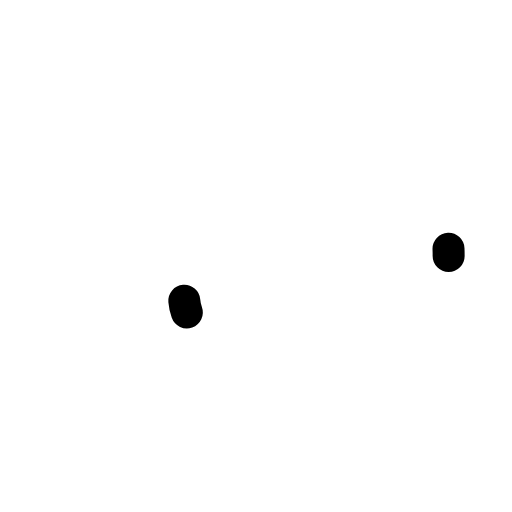
t = 0.00 s
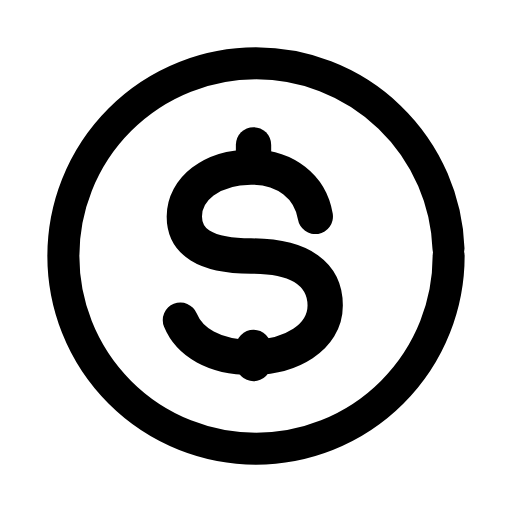
t = 0.25 s
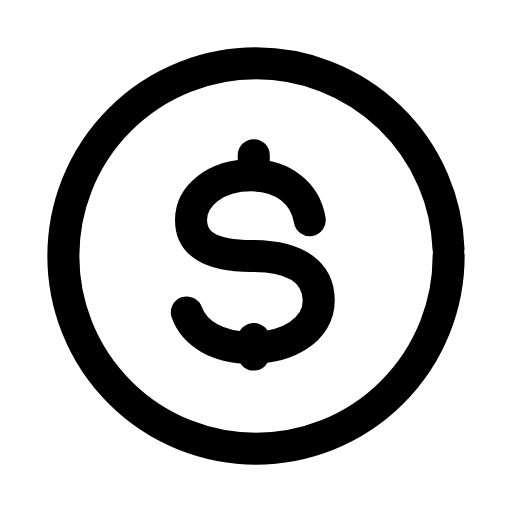
t = 0.50 s
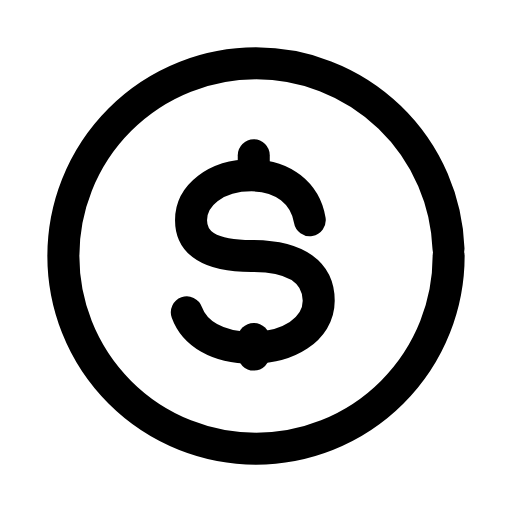
t = 0.75 s
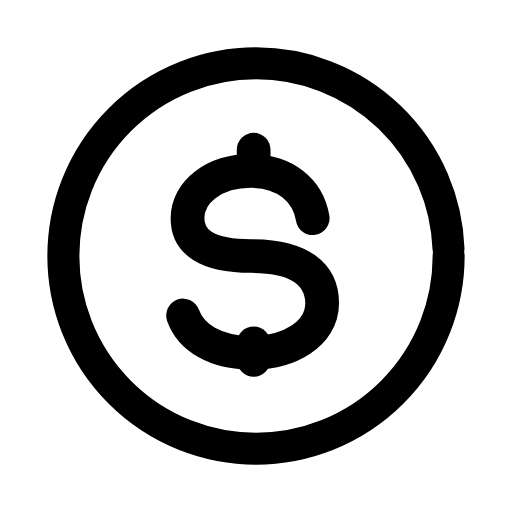
t = 1.00 s
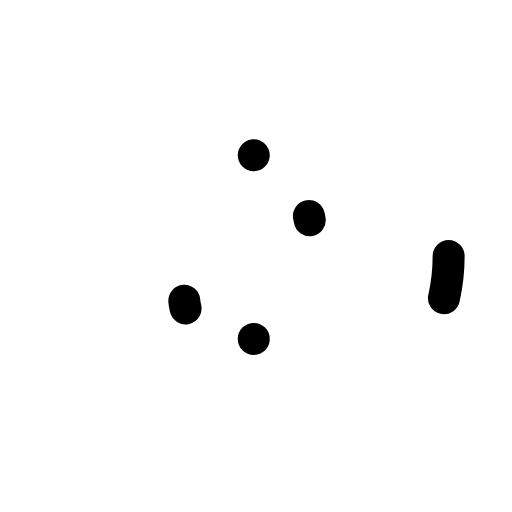
t = 1.25 s

The animated SVG that drew these frames (rendered in a browser with its animation timeline set to each time). Animation: 5 SMIL elements (animate=4,animateTransform=1); one cycle of 1.50 s, repeats indefinitely.

<svg xmlns="http://www.w3.org/2000/svg" width="24" height="24" viewBox="0 0 24 24" fill="none"><g transform="translate(-0.6 -0.6) scale(1.05)"><circle stroke="currentColor" stroke-width="1.429" stroke-linecap="round" stroke-linejoin="round" fill="none" cx="12" cy="12" r="8.6" pathLength="1" stroke-dasharray="1"><animate attributeName="stroke-dashoffset" values="1;1;0;0;0;0;1;1;1" keyTimes="0;0;0.189;0.45;0.6;0.774;0.9;0.9;1" dur="1.5s" repeatCount="indefinite" calcMode="spline" keySplines="0.16 1 0.3 1;0.16 1 0.3 1;0.16 1 0.3 1;0.16 1 0.3 1;0.16 1 0.3 1;0.16 1 0.3 1;0.16 1 0.3 1;0.16 1 0.3 1"/></circle><g transform="translate(12 12)"><g><animateTransform attributeName="transform" type="scale" values="1;1;1.12;1;1;1;1;1.12;1;1;1" keyTimes="0;0.135;0.2475;0.36;0.45;0.6;0.66;0.735;0.81;0.9;1" dur="1.5s" repeatCount="indefinite" calcMode="spline" keySplines="0.16 1 0.3 1;0.16 1 0.3 1;0.16 1 0.3 1;0.16 1 0.3 1;0.16 1 0.3 1;0.16 1 0.3 1;0.16 1 0.3 1;0.16 1 0.3 1;0.16 1 0.3 1;0.16 1 0.3 1"/><g transform="translate(-12 -12)"><g><path stroke="currentColor" stroke-width="1.429" stroke-linecap="round" stroke-linejoin="round" fill="none" d="M14.4 10.4C14.2 9.2 13.2 8.4 11.8 8.4C10.2 8.4 9.1 9.3 9.1 10.4C9.1 11.4 9.9 12 11.8 12C13.9 12 14.8 12.8 14.8 14C14.8 15.3 13.4 16.1 11.8 16.1C10 16.1 8.9 15.2 8.8 14" pathLength="1" stroke-dasharray="1"><animate attributeName="stroke-dashoffset" values="1;1;0;0;0;0;1;1;1" keyTimes="0;0.0315;0.2205;0.45;0.6;0.753;0.879;0.9;1" dur="1.5s" repeatCount="indefinite" calcMode="spline" keySplines="0.16 1 0.3 1;0.16 1 0.3 1;0.16 1 0.3 1;0.16 1 0.3 1;0.16 1 0.3 1;0.16 1 0.3 1;0.16 1 0.3 1;0.16 1 0.3 1"/></path><line stroke="currentColor" stroke-width="1.429" stroke-linecap="round" stroke-linejoin="round" fill="none" x1="11.9" x2="11.9" y1="7.5" y2="8.2" pathLength="1" stroke-dasharray="1"><animate attributeName="stroke-dashoffset" values="1;1;0;0;0;0;1;1;1" keyTimes="0;0.063;0.252;0.45;0.6;0.732;0.858;0.9;1" dur="1.5s" repeatCount="indefinite" calcMode="spline" keySplines="0.16 1 0.3 1;0.16 1 0.3 1;0.16 1 0.3 1;0.16 1 0.3 1;0.16 1 0.3 1;0.16 1 0.3 1;0.16 1 0.3 1;0.16 1 0.3 1"/></line><line stroke="currentColor" stroke-width="1.429" stroke-linecap="round" stroke-linejoin="round" fill="none" x1="11.9" x2="11.9" y1="15.7" y2="16.4" pathLength="1" stroke-dasharray="1"><animate attributeName="stroke-dashoffset" values="1;1;0;0;0;0;1;1;1" keyTimes="0;0.0945;0.2835;0.45;0.6;0.711;0.837;0.9;1" dur="1.5s" repeatCount="indefinite" calcMode="spline" keySplines="0.16 1 0.3 1;0.16 1 0.3 1;0.16 1 0.3 1;0.16 1 0.3 1;0.16 1 0.3 1;0.16 1 0.3 1;0.16 1 0.3 1;0.16 1 0.3 1"/></line></g></g></g></g></g></svg>
